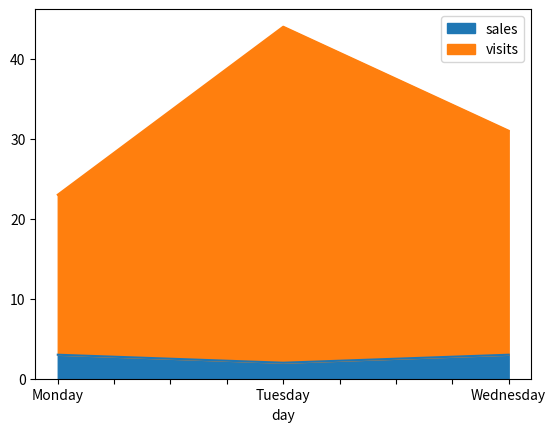

Recreate this plot in Python.
import pandas as pd
import matplotlib.pyplot as plt


df = pd.DataFrame({'sales': [3, 2, 3],
             'visits': [20, 42, 28],
            'day': ['Monday', 'Tuesday', 'Wednesday']})

ax = df.plot.area(x='day')
ax